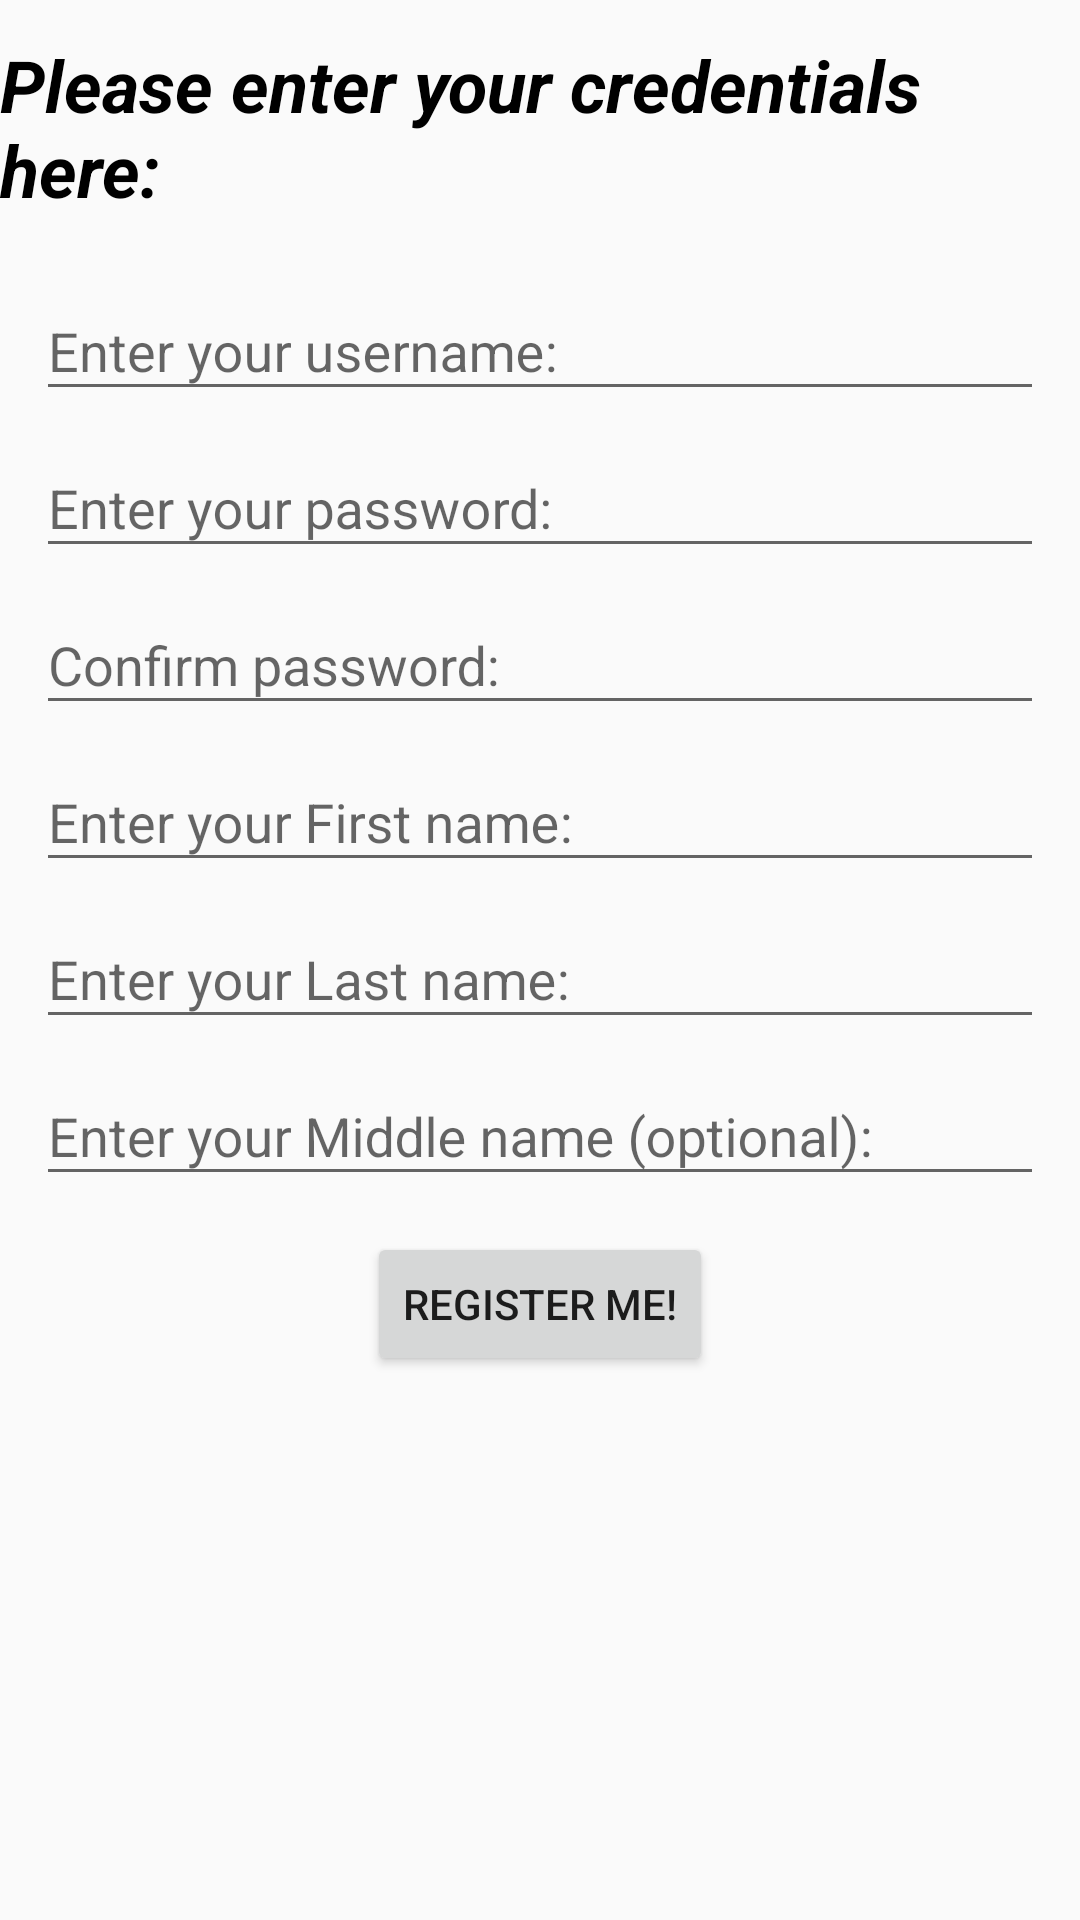

The Android layout XML behind this screen, and the referenced resources:
<!-- AndroidManifest.xml: application theme AppTheme -->
<!-- res/layout/fragment_register.xml -->
<?xml version="1.0" encoding="utf-8"?>
<androidx.constraintlayout.widget.ConstraintLayout xmlns:android="http://schemas.android.com/apk/res/android"
    xmlns:app="http://schemas.android.com/apk/res-auto"
    xmlns:tools="http://schemas.android.com/tools"
    android:layout_width="match_parent"
    android:layout_height="match_parent"
    tools:context=".presentation.ui.fragments.RegisterFragment">

    <TextView
        android:id="@+id/credentialsTitle"
        android:layout_width="wrap_content"
        android:layout_height="wrap_content"
        android:layout_margin="@dimen/common_margin"
        android:text="@string/credentials_title"
        android:textColor="@android:color/black"
        android:textSize="24sp"
        android:textStyle="bold|italic"
        app:layout_constraintLeft_toLeftOf="parent"
        app:layout_constraintRight_toRightOf="parent"
        app:layout_constraintTop_toTopOf="parent" />

    <androidx.core.widget.NestedScrollView
        android:layout_width="match_parent"
        android:layout_height="0dp"
        android:layout_margin="@dimen/common_margin"
        app:layout_constraintBottom_toBottomOf="parent"
        app:layout_constraintLeft_toLeftOf="parent"
        app:layout_constraintRight_toRightOf="parent"
        app:layout_constraintTop_toBottomOf="@+id/credentialsTitle">
        <LinearLayout
            android:layout_width="match_parent"
            android:layout_height="match_parent"
            android:orientation="vertical">
            <com.google.android.material.textfield.TextInputLayout
                android:id="@+id/textInputUsername"
                android:layout_width="match_parent"
                android:layout_height="wrap_content"
                android:hint="@string/enter_your_username">

                <com.google.android.material.textfield.TextInputEditText
                    android:id="@+id/editTextUsername"
                    android:layout_width="match_parent"
                    android:layout_height="wrap_content"
                    android:inputType="text">

                </com.google.android.material.textfield.TextInputEditText>
            </com.google.android.material.textfield.TextInputLayout>

            <com.google.android.material.textfield.TextInputLayout
                android:id="@+id/textInputPassword"
                android:layout_width="match_parent"
                android:layout_height="wrap_content"
                android:hint="@string/enter_password">

                <com.google.android.material.textfield.TextInputEditText
                    android:id="@+id/editTextPassword"
                    android:layout_width="match_parent"
                    android:layout_height="wrap_content"
                    android:inputType="text">

                </com.google.android.material.textfield.TextInputEditText>
            </com.google.android.material.textfield.TextInputLayout>
            <com.google.android.material.textfield.TextInputLayout
                android:id="@+id/textInputConfirmPassword"
                android:layout_width="match_parent"
                android:layout_height="wrap_content"
                android:hint="@string/confirm_password">

                <com.google.android.material.textfield.TextInputEditText
                    android:id="@+id/editTextConfirmPassword"
                    android:layout_width="match_parent"
                    android:layout_height="wrap_content"
                    android:inputType="text">

                </com.google.android.material.textfield.TextInputEditText>
            </com.google.android.material.textfield.TextInputLayout>
            <com.google.android.material.textfield.TextInputLayout
                android:id="@+id/textInputFirstName"
                android:layout_width="match_parent"
                android:layout_height="wrap_content"
                android:hint="@string/enter_your_first_name">

                <com.google.android.material.textfield.TextInputEditText
                    android:id="@+id/editTextFirstName"
                    android:layout_width="match_parent"
                    android:layout_height="wrap_content"
                    android:inputType="text">

                </com.google.android.material.textfield.TextInputEditText>
            </com.google.android.material.textfield.TextInputLayout>
            <com.google.android.material.textfield.TextInputLayout
                android:id="@+id/textInputLastName"
                android:layout_width="match_parent"
                android:layout_height="wrap_content"
                android:hint="@string/enter_your_last_name">

                <com.google.android.material.textfield.TextInputEditText
                    android:id="@+id/editTextLastName"
                    android:layout_width="match_parent"
                    android:layout_height="wrap_content"
                    android:inputType="text">

                </com.google.android.material.textfield.TextInputEditText>
            </com.google.android.material.textfield.TextInputLayout>
            <com.google.android.material.textfield.TextInputLayout
                android:id="@+id/textInputMiddleName"
                android:layout_width="match_parent"
                android:layout_height="wrap_content"
                android:hint="@string/enter_your_middle_name">

                <com.google.android.material.textfield.TextInputEditText
                    android:id="@+id/editTextMiddleName"
                    android:layout_width="match_parent"
                    android:layout_height="wrap_content"
                    android:inputType="text">

                </com.google.android.material.textfield.TextInputEditText>
            </com.google.android.material.textfield.TextInputLayout>
            <Button
                android:layout_width="wrap_content"
                android:layout_height="wrap_content"
                android:layout_gravity="center"
                android:layout_margin="@dimen/common_margin"
                android:text="@string/register_me"
                android:id="@+id/buttonRegister" />
        </LinearLayout>
    </androidx.core.widget.NestedScrollView>

</androidx.constraintlayout.widget.ConstraintLayout>
<!-- resources referenced by this layout -->
<resources>
  <dimen name="common_margin">12dp</dimen>
  <string name="confirm_password">Confirm password:</string>
  <string name="credentials_title">Please enter your credentials here:</string>
  <string name="enter_password">Enter your password:</string>
  <string name="enter_your_first_name">Enter your First name:</string>
  <string name="enter_your_last_name">Enter your Last name:</string>
  <string name="enter_your_middle_name">Enter your Middle name (optional):</string>
  <string name="enter_your_username">Enter your username:</string>
  <string name="register_me">Register ME!</string>
  <style name="AppTheme" parent="Theme.AppCompat.Light.DarkActionBar">
          
          <item name="colorPrimary">@color/colorPrimary</item>
          <item name="colorPrimaryDark">@color/colorPrimaryDark</item>
          <item name="colorAccent">@color/colorAccent</item>
      </style>
  <!-- not gathered from this repository: default colours our renderer supplied (Android Studio template values) -->
  <color name="colorPrimary">#FF6200EE</color>
  <color name="colorPrimaryDark">#FF3700B3</color>
  <color name="colorAccent">#FF03DAC5</color>
</resources>
